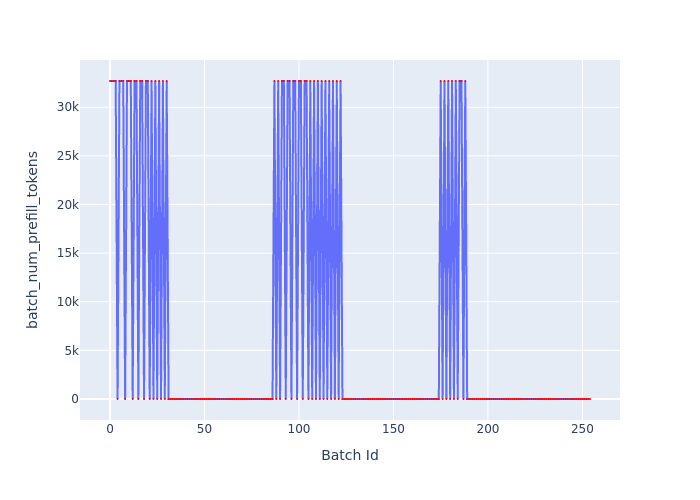

The table this chart was drawn from, first rows:
Batch Id, batch_num_prefill_tokens
0, 32702
1, 32702
2, 32702
3, 32702
4, 0
5, 32702
6, 32702
7, 32702
8, 0
9, 32702
10, 32702
11, 32702
12, 0
13, 32702
14, 32702
15, 0
16, 32702
17, 32702
18, 0
19, 32702
20, 32702
21, 0
22, 32702
23, 0
24, 32702
25, 0
26, 32702
27, 0
28, 32702
29, 0
30, 32702
31, 0
32, 0
33, 0
34, 0
35, 0
36, 0
37, 0
38, 0
39, 0
40, 0
41, 0
42, 0
43, 0
44, 0
45, 0
46, 0
47, 0
48, 0
49, 0
50, 0
51, 0
52, 0
53, 0
54, 0
55, 0
56, 0
57, 0
58, 0
59, 0
... 195 more rows
